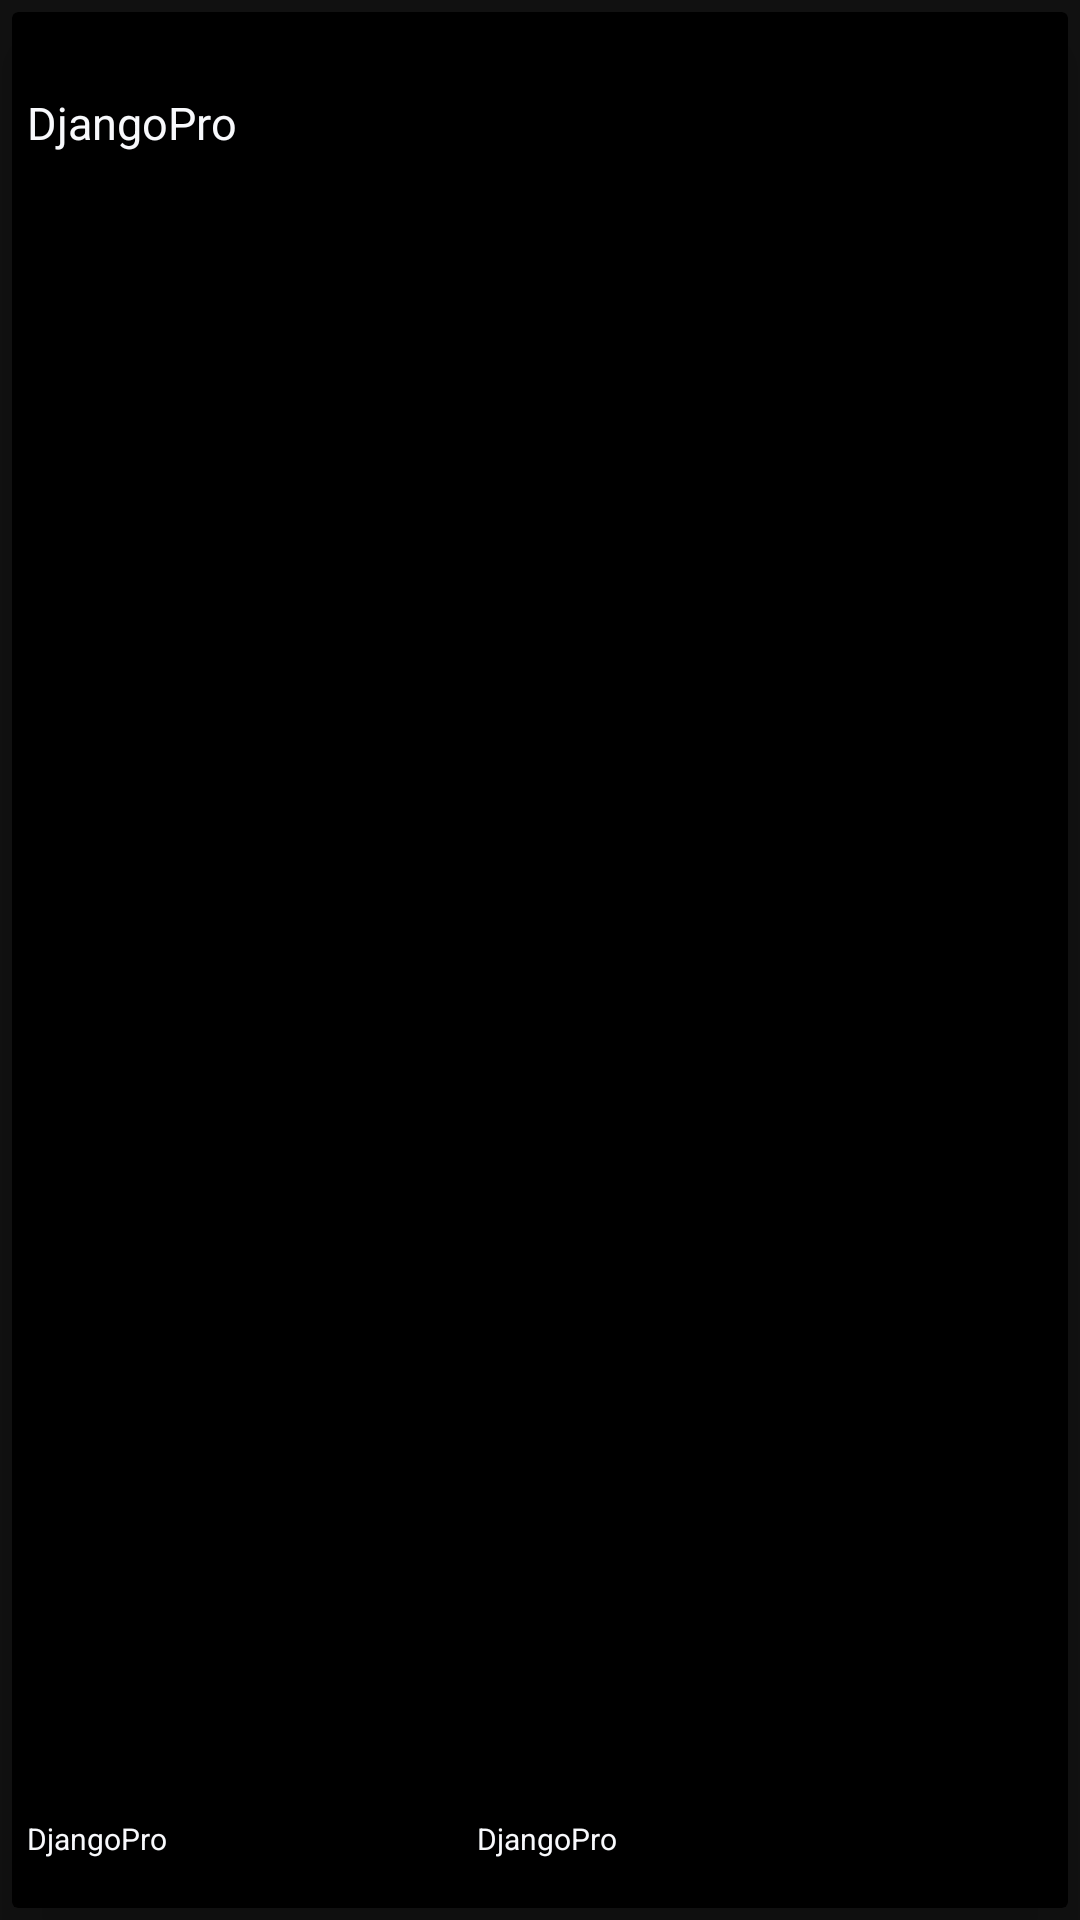

Android layout source for this screen:
<!-- AndroidManifest.xml: application theme AppTheme -->
<!-- res/layout/forestapi.xml -->
<?xml version="1.0" encoding="utf-8"?>
<RelativeLayout xmlns:android="http://schemas.android.com/apk/res/android"
    xmlns:app="http://schemas.android.com/apk/res-auto"
    android:layout_width="340dp"
    android:layout_height="190dp"
    android:layout_marginVertical="2dp"
    android:layout_marginHorizontal="10dp"
    android:backgroundTint="#fff"
    android:elevation="21dp"
    app:cardCornerRadius="20dp">

    <RelativeLayout
        android:layout_width="match_parent"
        android:layout_height="match_parent">

        <androidx.cardview.widget.CardView
            android:layout_width="match_parent"
            android:layout_height="match_parent"
            android:layout_rowWeight="1"
            android:layout_columnWeight="1"
            android:layout_margin="4dp"
            android:paddingRight="1dp"
            app:cardBackgroundColor="@color/cardBlack"
            app:cardElevation="20dp">

            <RelativeLayout
                android:layout_width="match_parent"
                android:layout_height="match_parent"
                android:gravity="center"
                android:orientation="vertical"
                android:layout_margin="5dp">

                <TextView
                    android:textColor="@color/cardWhite"
                    android:id="@+id/title"
                    android:layout_width="match_parent"
                    android:layout_height="wrap_content"
                    android:gravity="start"
                    android:padding="2dp"
                    android:textAlignment="textStart"
                    android:textSize="10dp" />

                <TextView
                    android:textColor="@color/cardWhite"
                    android:id="@+id/post"
                    android:layout_width="match_parent"
                    android:layout_height="116dp"
                    android:layout_below="@id/title"
                    android:layout_alignParentBottom="true"
                    android:layout_centerHorizontal="true"
                    android:layout_marginTop="4dp"
                    android:layout_marginBottom="31dp"
                    android:gravity="start"
                    android:text="@string/app_name"
                    android:textSize="15dp"
                    android:textStyle="normal" />

                <TextView
                    android:textColor="@color/cardWhite"
                    android:gravity="start"
                    android:id="@+id/author"
                    android:layout_width="150dp"
                    android:layout_height="15dp"
                    android:layout_alignParentBottom="true"
                    android:layout_alignParentLeft="true"
                    android:layout_marginTop="1dp"
                    android:layout_marginBottom="10dp"
                    android:text="@string/app_name"
                    android:textSize="10dp"
                    android:textStyle="normal" />
                <TextView
                    android:gravity="start"
                    android:id="@+id/cdate"
                    android:layout_width="100dp"
                    android:layout_height="15dp"
                    android:layout_toRightOf="@id/author"
                    android:layout_alignParentBottom="true"
                    android:layout_alignParentRight="true"
                    android:layout_marginTop="1dp"
                    android:layout_marginBottom="10dp"
                    android:text="@string/app_name"
                    android:textSize="10dp"
                    android:textStyle="normal"
                    android:textColor="@color/cardWhite"/>

            </RelativeLayout>

        </androidx.cardview.widget.CardView>
    </RelativeLayout>
</RelativeLayout>
<!-- resources referenced by this layout -->
<resources>
  <color name="cardBlack">#000000</color>
  <color name="cardWhite">#F8F9FC</color>
  <string name="app_name">DjangoPro</string>
  <style name="AppTheme" parent="Theme.MaterialComponents">
          
          <item name="colorPrimary">@color/colorPrimary</item>
          <item name="colorPrimaryDark">@color/colorPrimaryDark</item>
          <item name="colorAccent">@color/colorAccent</item>
      </style>
  <color name="colorPrimary">#132227</color>
  <color name="colorPrimaryDark">#000000</color>
  <color name="colorAccent">#D81B60</color>
</resources>
